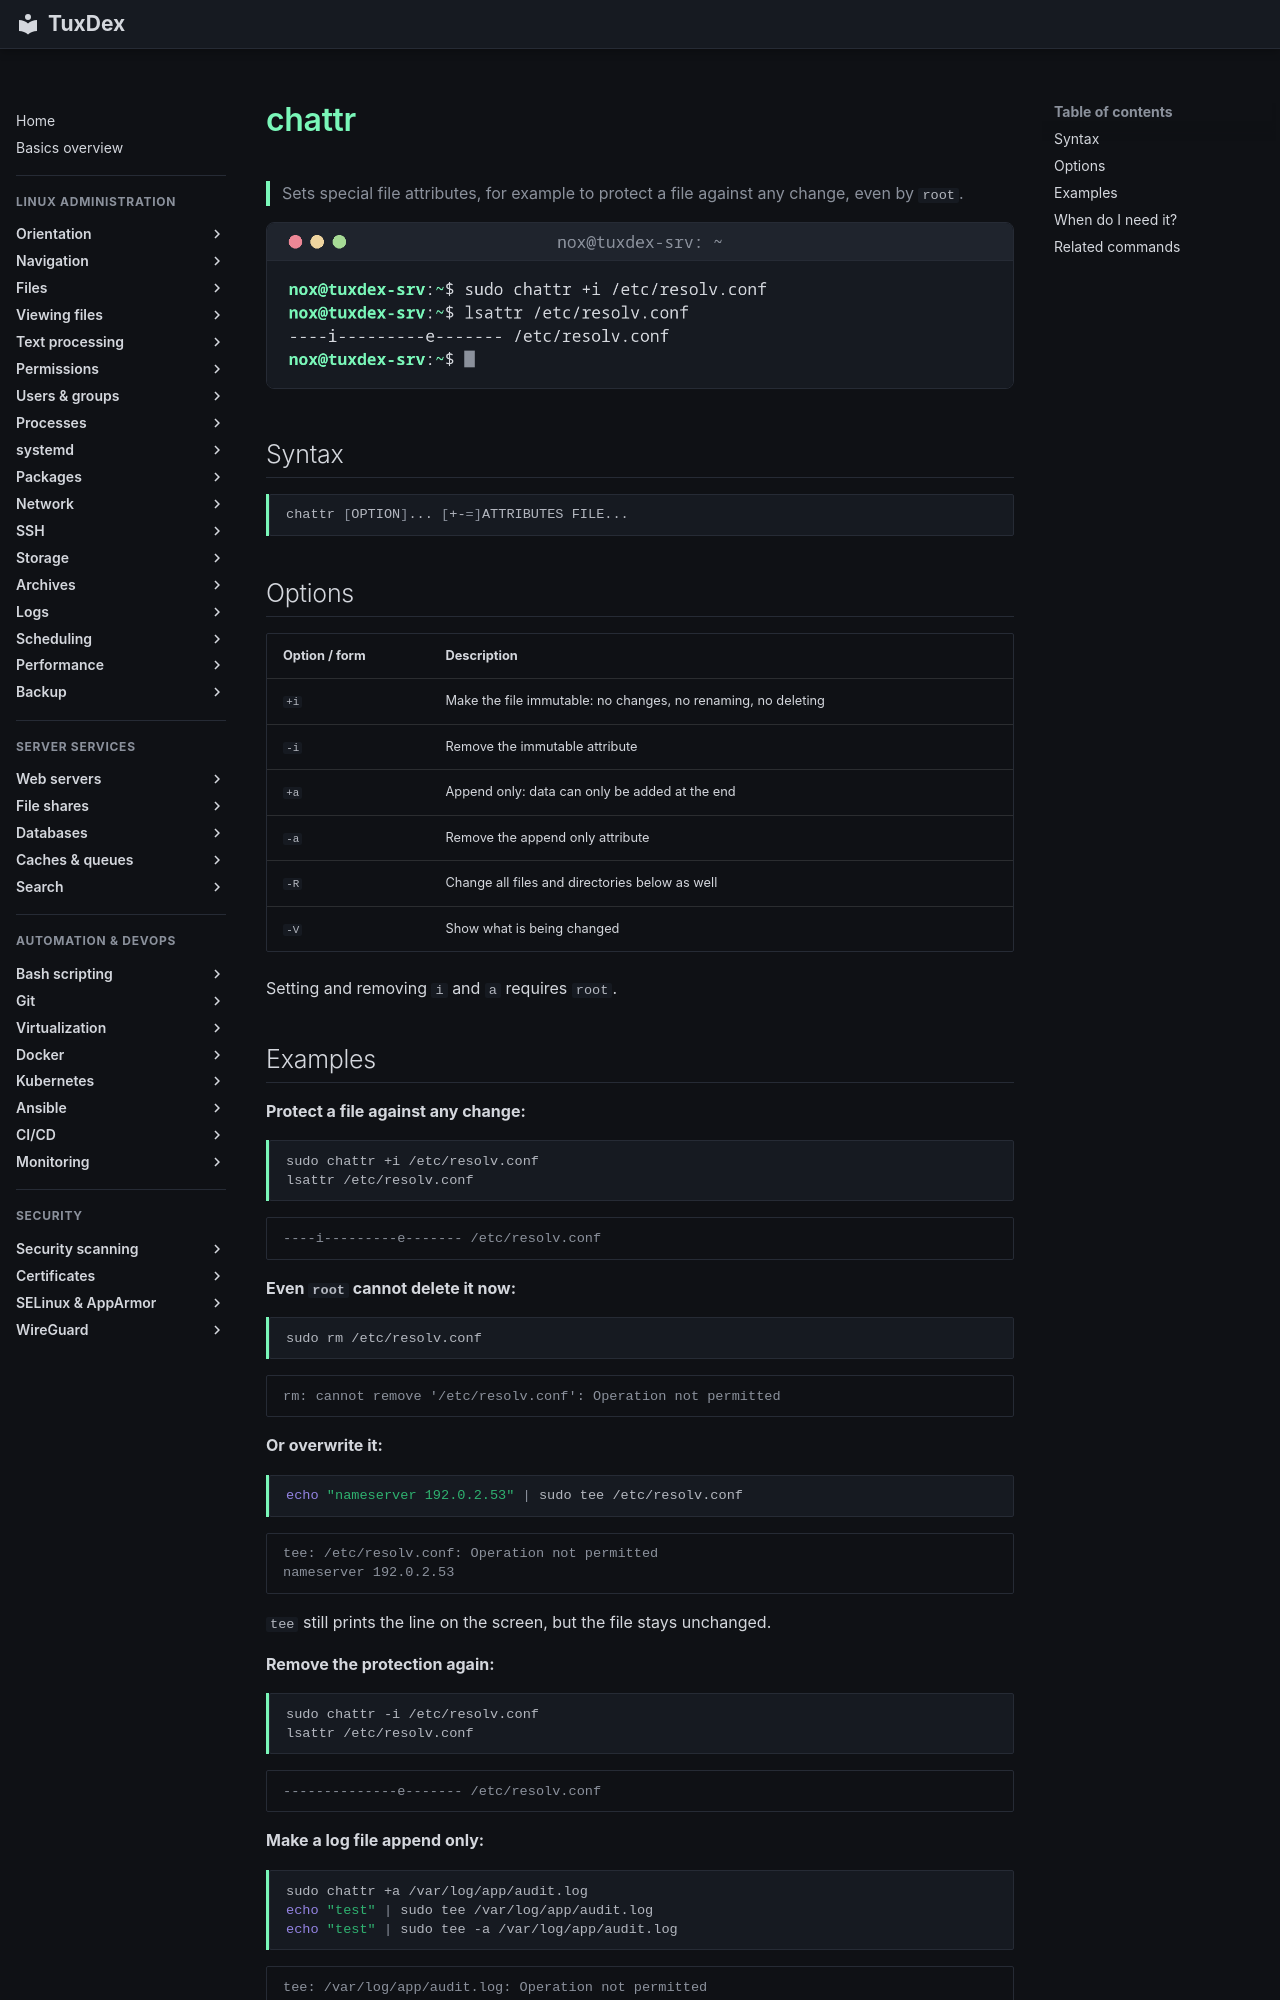

repository: Noxisan/tuxcodex · page: 06-permissions/chattr.en/index.html · generator: mkdocs

# chattr

> Sets special file attributes, for example to protect a file against any change, even by `root`.

![chattr output](../assets/screenshots/06-permissions/chattr.png)

## Syntax

```bash
chattr [OPTION]... [+-=]ATTRIBUTES FILE...
```

## Options

| Option / form | Description |
|---------------|-------------|
| `+i` | Make the file immutable: no changes, no renaming, no deleting |
| `-i` | Remove the immutable attribute |
| `+a` | Append only: data can only be added at the end |
| `-a` | Remove the append only attribute |
| `-R` | Change all files and directories below as well |
| `-V` | Show what is being changed |

Setting and removing `i` and `a` requires `root`.

## Examples

**Protect a file against any change:**

```bash
sudo chattr +i /etc/resolv.conf
lsattr /etc/resolv.conf
```

```text
----i---------e------- /etc/resolv.conf
```

**Even `root` cannot delete it now:**

```bash
sudo rm /etc/resolv.conf
```

```text
rm: cannot remove '/etc/resolv.conf': Operation not permitted
```

**Or overwrite it:**

```bash
echo "nameserver 192.0.2.53" | sudo tee /etc/resolv.conf
```

```text
tee: /etc/resolv.conf: Operation not permitted
nameserver 192.0.2.53
```

`tee` still prints the line on the screen, but the file stays unchanged.

**Remove the protection again:**

```bash
sudo chattr -i /etc/resolv.conf
lsattr /etc/resolv.conf
```

```text
--------------e------- /etc/resolv.conf
```

**Make a log file append only:**

```bash
sudo chattr +a /var/log/app/audit.log
echo "test" | sudo tee /var/log/app/audit.log
echo "test" | sudo tee -a /var/log/app/audit.log
```

```text
tee: /var/log/app/audit.log: Operation not permitted
test
test
```

Overwriting fails, appending with `tee -a` works.
